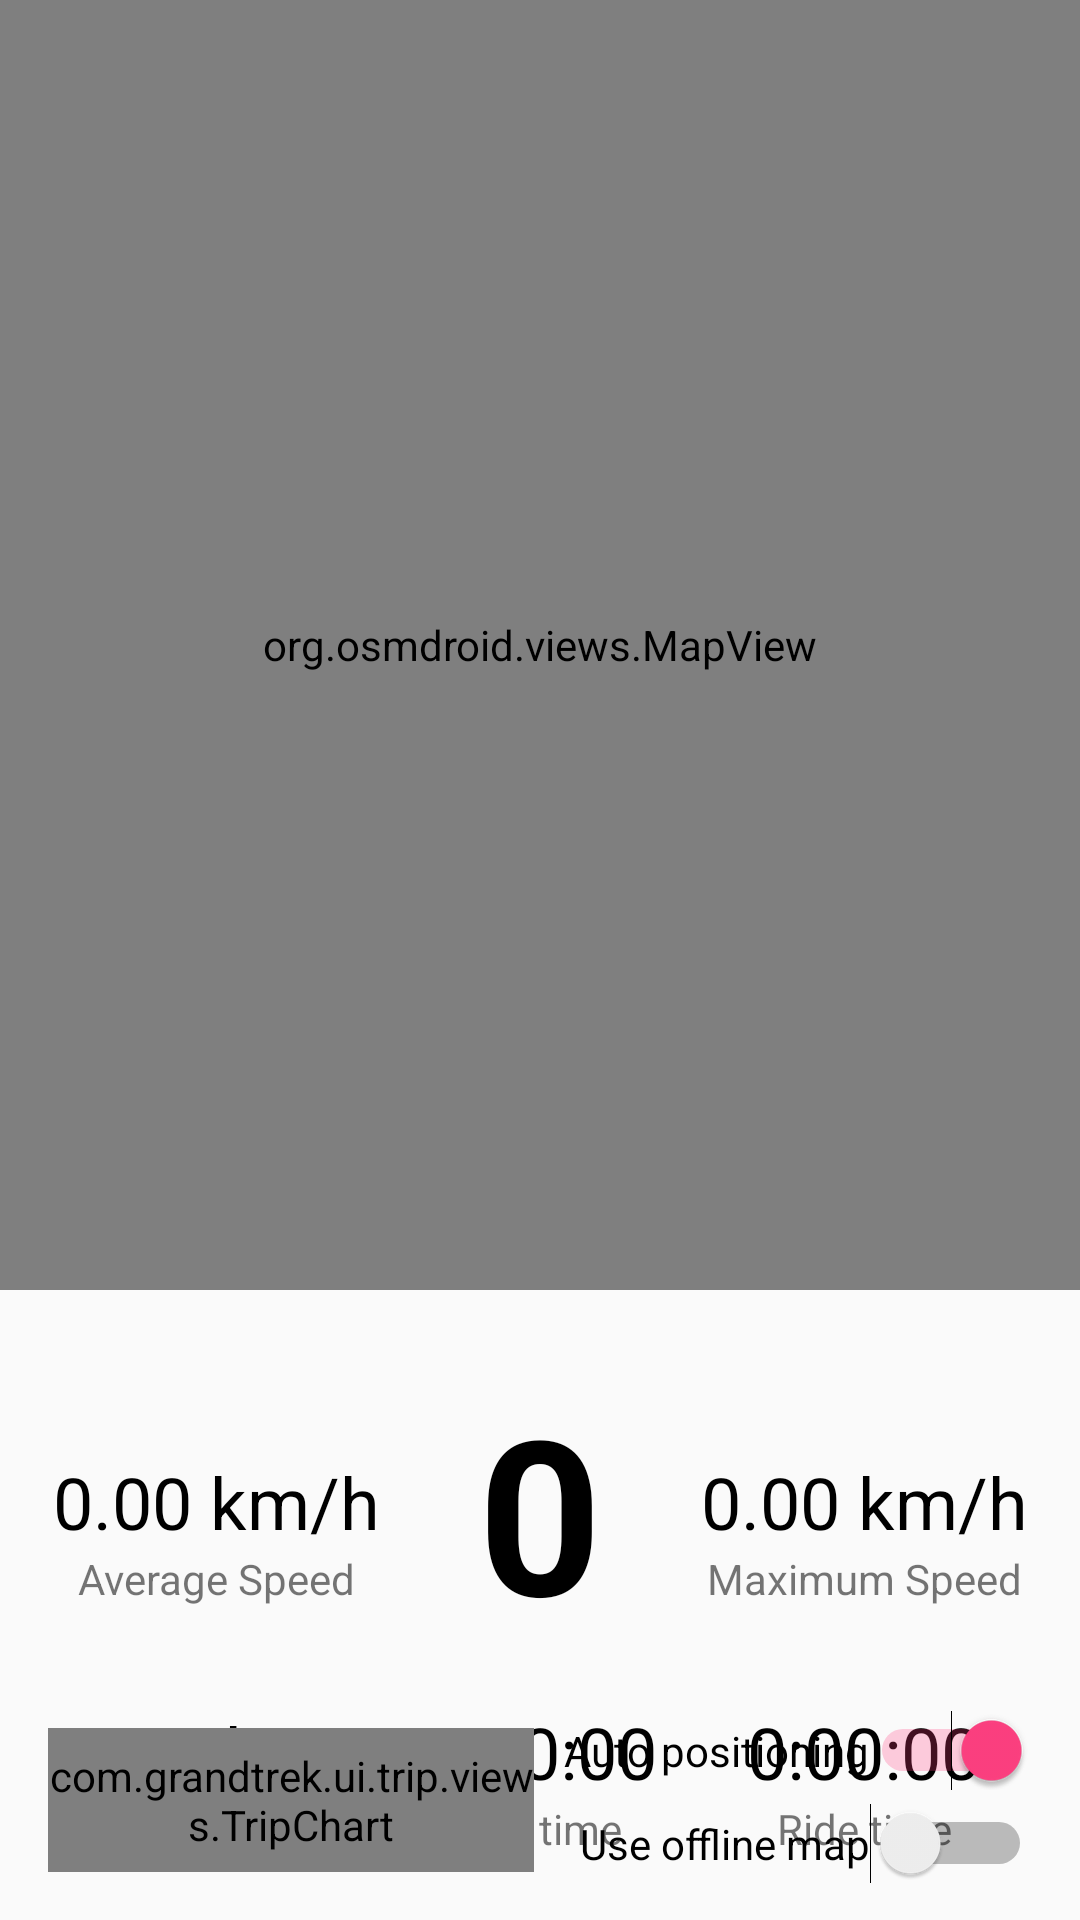

The Android layout XML behind this screen, and the referenced resources:
<!-- AndroidManifest.xml: application theme AppTheme -->
<!-- res/layout/fragment_trip.xml -->
<?xml version="1.0" encoding="utf-8"?>
<android.support.constraint.ConstraintLayout
    xmlns:android="http://schemas.android.com/apk/res/android"
    xmlns:app="http://schemas.android.com/apk/res-auto"
    xmlns:tools="http://schemas.android.com/tools"
    android:layout_width="match_parent"
    android:layout_height="match_parent"
    tools:context=".ui.trip.TripFragment">

    <org.osmdroid.views.MapView
        android:id="@+id/map_view"
        android:layout_width="0dp"
        android:layout_height="430dp"
        app:layout_constraintTop_toTopOf="parent"
        app:layout_constraintStart_toStartOf="parent"
        app:layout_constraintEnd_toEndOf="parent"
        />
    <TextView
        android:id="@+id/status"
        android:layout_width="0dp"
        android:layout_height="wrap_content"
        app:layout_constraintTop_toBottomOf="@id/map_view"
        app:layout_constraintStart_toStartOf="parent"
        app:layout_constraintEnd_toEndOf="parent"
        tools:text="Satellites: 1, Status: SUCCESS"
        style="@style/statusText"
        />

    <android.support.design.widget.FloatingActionButton
        android:id="@+id/play_stop_button"
        android:layout_width="wrap_content"
        android:layout_height="wrap_content"
        android:layout_marginBottom="@dimen/outPadding"
        android:layout_marginEnd="@dimen/outPadding"
        android:src="@drawable/ic_play"
        app:layout_constraintBottom_toBottomOf="@id/map_view"
        app:layout_constraintEnd_toEndOf="@id/map_view"
        android:visibility="gone"
        />

    <TextView
        android:id="@+id/average_speed"
        android:layout_width="wrap_content"
        android:layout_height="wrap_content"
        app:layout_constraintBottom_toTopOf="@id/average_speed_label"
        app:layout_constraintStart_toStartOf="@id/average_speed_label"
        app:layout_constraintEnd_toEndOf="@id/average_speed_label"
        android:layout_marginTop="@dimen/outPadding"
        tools:text="10.00 km/h"
        android:text="0.00 km/h"
        style="@style/displayValue"
        />
    <TextView
        android:id="@+id/average_speed_label"
        android:layout_width="0dp"
        android:layout_height="wrap_content"
        app:layout_constraintBottom_toBottomOf="@id/current_speed"
        app:layout_constraintStart_toStartOf="parent"
        app:layout_constraintEnd_toStartOf="@id/current_speed"
        android:text="@string/label_average_speed"
        style="@style/speedOutLabel"
        />

    <TextView
        android:id="@+id/current_speed"
        android:layout_width="wrap_content"
        android:layout_height="wrap_content"
        android:minWidth="72dp"
        app:layout_constraintTop_toBottomOf="@id/status"
        app:layout_constraintStart_toEndOf="@id/average_speed_label"
        app:layout_constraintEnd_toStartOf="@id/maximum_speed_label"
        android:layout_marginTop="@dimen/smallPadding"
        tools:text="27"
        android:text="0"
        style="@style/speedValue"
        />

    <TextView
        android:id="@+id/maximum_speed"
        android:layout_width="wrap_content"
        android:layout_height="wrap_content"
        app:layout_constraintStart_toStartOf="@id/maximum_speed_label"
        app:layout_constraintEnd_toEndOf="@id/maximum_speed_label"
        app:layout_constraintBottom_toTopOf="@id/maximum_speed_label"
        tools:text="39.00 km/h"
        android:text="0.00 km/h"
        style="@style/displayValue"
        />
    <TextView
        android:id="@+id/maximum_speed_label"
        android:layout_width="0dp"
        android:layout_height="wrap_content"
        app:layout_constraintBottom_toBottomOf="@id/current_speed"
        app:layout_constraintStart_toEndOf="@id/current_speed"
        app:layout_constraintEnd_toEndOf="parent"
        android:text="@string/label_maximum_speed"
        style="@style/speedOutLabel"
        />

    <TextView
        android:id="@+id/current_distance"
        android:layout_width="wrap_content"
        android:layout_height="wrap_content"
        app:layout_constraintTop_toBottomOf="@id/current_speed"
        app:layout_constraintStart_toStartOf="@id/distance_label"
        app:layout_constraintEnd_toEndOf="@id/distance_label"
        android:layout_marginTop="@dimen/outPadding"
        tools:text="42.7 km"
        android:text="0.0 km"
        style="@style/displayValue"
        />
    <TextView
        android:id="@+id/distance_label"
        android:layout_width="0dp"
        android:layout_height="wrap_content"
        app:layout_constraintTop_toBottomOf="@id/current_distance"
        app:layout_constraintStart_toStartOf="parent"
        app:layout_constraintEnd_toStartOf="@id/current_speed"
        android:text="@string/label_distance"
        style="@style/speedOutLabel"
        />

    <TextView
        android:id="@+id/trip_time"
        android:layout_width="wrap_content"
        android:layout_height="wrap_content"
        app:layout_constraintTop_toBottomOf="@id/current_speed"
        app:layout_constraintStart_toStartOf="@id/trip_time_label"
        app:layout_constraintEnd_toEndOf="@id/trip_time_label"
        android:layout_marginTop="@dimen/outPadding"
        android:text="0:00:00"
        style="@style/displayValue"
        />
    <TextView
        android:id="@+id/trip_time_label"
        android:layout_width="0dp"
        android:layout_height="wrap_content"
        app:layout_constraintTop_toBottomOf="@id/current_distance"
        app:layout_constraintStart_toStartOf="@id/current_speed"
        app:layout_constraintEnd_toEndOf="@id/current_speed"
        android:text="@string/label_trip_time"
        style="@style/speedOutLabel"
        />

    <TextView
        android:id="@+id/ride_time"
        android:layout_width="wrap_content"
        android:layout_height="wrap_content"
        app:layout_constraintTop_toBottomOf="@id/current_speed"
        app:layout_constraintStart_toStartOf="@id/ride_time_label"
        app:layout_constraintEnd_toEndOf="@id/ride_time_label"
        android:layout_marginTop="@dimen/outPadding"
        android:text="0:00:00"
        style="@style/displayValue"
        />
    <TextView
        android:id="@+id/ride_time_label"
        android:layout_width="0dp"
        android:layout_height="wrap_content"
        app:layout_constraintTop_toBottomOf="@id/current_distance"
        app:layout_constraintStart_toStartOf="@id/maximum_speed_label"
        app:layout_constraintEnd_toEndOf="@id/maximum_speed_label"
        android:text="@string/label_ride_time"
        style="@style/speedOutLabel"
        />

    <Switch
        android:id="@+id/auto_position"
        android:layout_width="wrap_content"
        android:layout_height="wrap_content"
        app:layout_constraintEnd_toEndOf="parent"
        app:layout_constraintBottom_toTopOf="@id/use_offline_map"
        android:layout_marginBottom="4dp"
        android:layout_marginRight="@dimen/outPadding"
        android:text="@string/label_auto_positioning"
        android:checked="true"
        />
    <Switch
        android:id="@+id/use_offline_map"
        android:layout_width="wrap_content"
        android:layout_height="wrap_content"
        app:layout_constraintEnd_toEndOf="parent"
        app:layout_constraintBottom_toBottomOf="parent"
        android:layout_marginBottom="12dp"
        android:layout_marginRight="@dimen/outPadding"
        android:text="@string/label_use_offline_map"
        android:checked="false"
        />

    <com.grandtrek.ui.trip.views.TripChart
        android:id="@+id/altitude_chart"
        android:layout_width="162dp"
        android:layout_height="48dp"
        app:layout_constraintStart_toStartOf="parent"
        app:layout_constraintBottom_toBottomOf="parent"
        android:layout_marginStart="@dimen/outPadding"
        android:layout_marginBottom="@dimen/outPadding"
        />

</android.support.constraint.ConstraintLayout>
<!-- resources referenced by this layout -->
<resources>
  <dimen name="outPadding">16dp</dimen>
  <dimen name="smallPadding">4dp</dimen>
  <string name="label_auto_positioning">Auto positioning</string>
  <string name="label_average_speed">Average Speed</string>
  <string name="label_distance">Distance</string>
  <string name="label_maximum_speed">Maximum Speed</string>
  <string name="label_ride_time">Ride time</string>
  <string name="label_trip_time">Trip time</string>
  <string name="label_use_offline_map">Use offline map</string>
  <style name="displayValue">
          <item name="android:textSize">@dimen/normalFont</item>
          <item name="android:textColor">@color/black</item>
      </style>
  <style name="speedOutLabel">
          <item name="android:layout_marginBottom">@dimen/outPadding</item>
          <item name="android:textAlignment">center</item>
      </style>
  <style name="speedValue">
          <item name="android:textAlignment">center</item>
          <item name="android:textColor">@color/black</item>
          <item name="android:textSize">72sp</item>
          <item name="android:textStyle">bold</item>
      </style>
  <style name="statusText">
          <item name="android:textSize">@dimen/tinyFont</item>
          <item name="android:typeface">monospace</item>
          <item name="android:color">@color/lightgrey</item>
          <item name="android:padding">@dimen/smallPadding</item>
      </style>
  <style name="AppTheme" parent="Theme.AppCompat.Light.NoActionBar">
          
          <item name="colorPrimary">@color/colorPrimary</item>
          <item name="colorPrimaryDark">@color/colorPrimaryDark</item>
          <item name="colorAccent">@color/colorAccent</item>
      </style>
  <dimen name="normalFont">24sp</dimen>
  <color name="black">#000</color>
  <dimen name="tinyFont">10sp</dimen>
  <color name="lightgrey">#aaa</color>
  <color name="colorPrimary">#3F51B5</color>
  <color name="colorPrimaryDark">#303F9F</color>
  <color name="colorAccent">#FF4081</color>
</resources>
